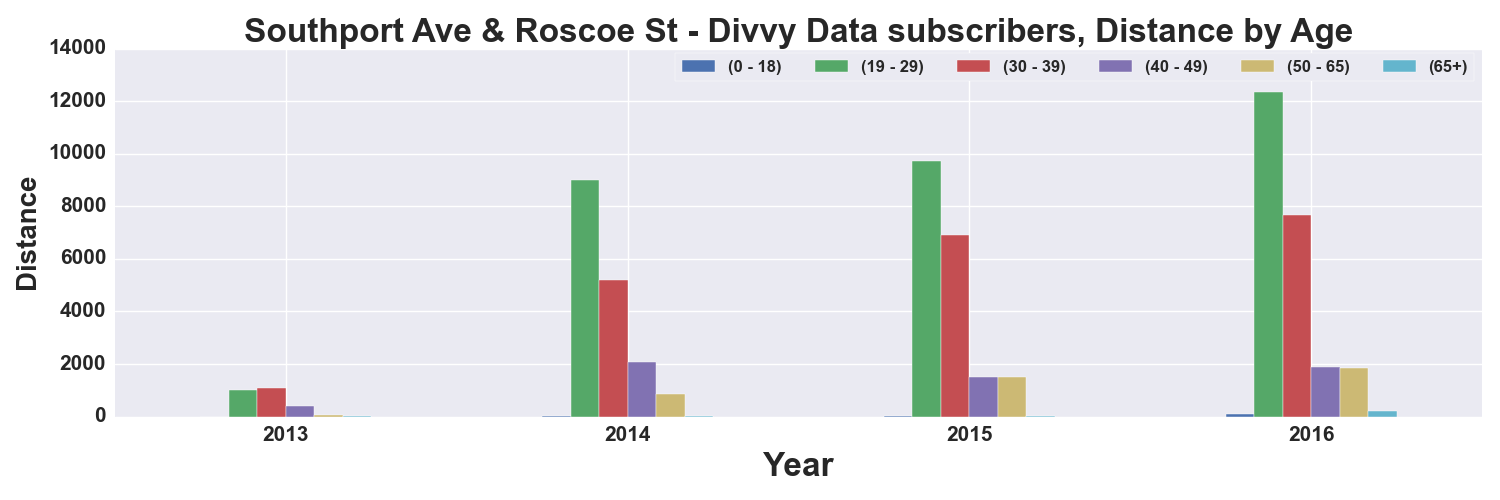

Data behind this chart, as committed beside it:
, START TIME YEAR, DISTANCE_Miles, DISTANCE_Miles, DISTANCE_Miles, DISTANCE_Miles, DISTANCE_Miles, DISTANCE_Miles
AGE_GROUP, , 0 - 18, 19 - 29, 30 - 39, 40 - 49, 50 - 65, 65+
0, 2013, , 1010, 1090, 406.3, 72.23, 5.874
1, 2014, 11.2, 9002, 5182, 2089, 843.5, 26.67
2, 2015, 23.16, 9724, 6922, 1493, 1505, 18.39
3, 2016, 81.57, 12337, 7654, 1875, 1837, 220
